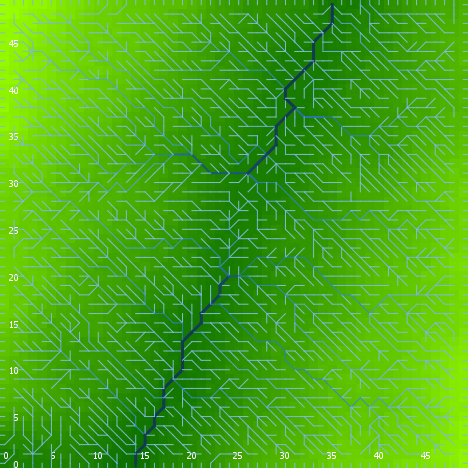

The file beside this chart, header and first rows:
export-world data (NetLogo 6.0.4)
land_04_withSoilProperties.nlogo
05/10/2020 12:22:03:364 +0100
RANDOM STATE
0 0 -1727483681 620 -0.99950655696562 fa…
GLOBALS
min-pxcor, max-pxcor, min-pycor, max-pycor, perspective, subject, nextIndex, directed-links, ticks, display-mode, elevationdistribution, elev_algorithm-style, elev_featureanglerange, elev_inversioniterations, elev_noise, elev_numdepressions, elev_numprotuberances, elev_numranges, elev_numrifts, elev_rangeaggregation, elev_rangeheight, elev_rangelength, elev_riftaggregation, elev_riftheight
0, 49, 0, 49, 0, nobody, 2600, "UNDIRECTED", -1, "terrain", [18.73155256695654 15.773543829385938 20…, "C#", 16.35, 1.434, 3.737, 6, 6, 91, 70, 0.6272, 14.08, 647, 0.4048, -34.74
TURTLES
who, color, heading, xcor, ycor, shape, label, label-color, breed, hidden?, size, pen-size, pen-mode, numpoints
0, 115, 210, 25, 12, "default", "", 9.9, {breed flowholders}, true, 1, 1, "up", 
1, 85, 33, 37, 26, "default", "", 9.9, {breed flowholders}, true, 1, 1, "up", 
2, 55, 119, 38, 14, "default", "", 9.9, {breed flowholders}, true, 1, 1, "up", 
3, 115, 36, 21, 30, "default", "", 9.9, {breed flowholders}, true, 1, 1, "up", 
4, 97, 270, 0, 39, "line half", "", 9.9, {breed flowholders}, false, 1, 1, "up", 
5, 95, 155, 29, 7, "default", "", 9.9, {breed flowholders}, true, 1, 1, "up", 
6, 125, 122, 20, 13, "default", "", 9.9, {breed flowholders}, true, 1, 1, "up", 
7, 35, 332, 15, 46, "default", "", 9.9, {breed flowholders}, true, 1, 1, "up", 
8, 15, 283, 41, 36, "default", "", 9.9, {breed flowholders}, true, 1, 1, "up", 
9, 25, 230, 18, 22, "default", "", 9.9, {breed flowholders}, true, 1, 1, "up", 
10, 25, 141, 32, 37, "default", "", 9.9, {breed flowholders}, true, 1, 1, "up", 
11, 95, 267, 44, 19, "default", "", 9.9, {breed flowholders}, true, 1, 1, "up", 
12, 135, 222, 39, 23, "default", "", 9.9, {breed flowholders}, true, 1, 1, "up", 
13, 125, 246, 32, 8, "default", "", 9.9, {breed flowholders}, true, 1, 1, "up", 
14, 65, 47, 3, 37, "default", "", 9.9, {breed flowholders}, true, 1, 1, "up", 
15, 15, 53, 28, 30, "default", "", 9.9, {breed flowholders}, true, 1, 1, "up", 
16, 135, 2, 39, 2, "default", "", 9.9, {breed flowholders}, true, 1, 1, "up", 
17, 115, 257, 44, 22, "default", "", 9.9, {breed flowholders}, true, 1, 1, "up", 
18, 97, 90, 49, 0, "line half", "", 9.9, {breed flowholders}, false, 1, 1, "up", 
19, 85, 319, 28, 4, "default", "", 9.9, {breed flowholders}, true, 1, 1, "up", 
20, 125, 330, 36, 48, "default", "", 9.9, {breed flowholders}, true, 1, 1, "up", 
21, 45, 356, 32, 14, "default", "", 9.9, {breed flowholders}, true, 1, 1, "up", 
22, 65, 188, 21, 11, "default", "", 9.9, {breed flowholders}, true, 1, 1, "up", 
23, 85, 234, 42, 21, "default", "", 9.9, {breed flowholders}, true, 1, 1, "up", 
24, 45, 167, 2, 13, "default", "", 9.9, {breed flowholders}, true, 1, 1, "up", 
25, 125, 228, 34, 18, "default", "", 9.9, {breed flowholders}, true, 1, 1, "up", 
26, 55, 41, 35, 36, "default", "", 9.9, {breed flowholders}, true, 1, 1, "up", 
27, 97, 180, 47, 0, "line half", "", 9.9, {breed flowholders}, false, 1, 1, "up", 
28, 35, 333, 38, 17, "default", "", 9.9, {breed flowholders}, true, 1, 1, "up", 
29, 95, 322, 17, 4, "default", "", 9.9, {breed flowholders}, true, 1, 1, "up", 
30, 85, 210, 29, 45, "default", "", 9.9, {breed flowholders}, true, 1, 1, "up", 
31, 105, 262, 33, 22, "default", "", 9.9, {breed flowholders}, true, 1, 1, "up", 
32, 15, 291, 10, 6, "default", "", 9.9, {breed flowholders}, true, 1, 1, "up", 
33, 95, 25, 19, 29, "default", "", 9.9, {breed flowholders}, true, 1, 1, "up", 
34, 115, 252, 26, 28, "default", "", 9.9, {breed flowholders}, true, 1, 1, "up", 
35, 95, 311, 23, 35, "default", "", 9.9, {breed flowholders}, true, 1, 1, "up", 
36, 125, 211, 8, 8, "default", "", 9.9, {breed flowholders}, true, 1, 1, "up", 
37, 45, 134, 39, 20, "default", "", 9.9, {breed flowholders}, true, 1, 1, "up", 
38, 65, 346, 48, 20, "default", "", 9.9, {breed flowholders}, true, 1, 1, "up", 
39, 135, 322, 2, 22, "default", "", 9.9, {breed flowholders}, true, 1, 1, "up", 
40, 25, 337, 43, 11, "default", "", 9.9, {breed flowholders}, true, 1, 1, "up", 
41, 15, 139, 39, 26, "default", "", 9.9, {breed flowholders}, true, 1, 1, "up", 
42, 55, 337, 13, 32, "default", "", 9.9, {breed flowholders}, true, 1, 1, "up", 
43, 55, 79, 15, 12, "default", "", 9.9, {breed flowholders}, true, 1, 1, "up", 
44, 95, 266, 43, 4, "default", "", 9.9, {breed flowholders}, true, 1, 1, "up", 
45, 125, 9, 19, 42, "default", "", 9.9, {breed flowholders}, true, 1, 1, "up", 
46, 15, 222, 4, 48, "default", "", 9.9, {breed flowholders}, true, 1, 1, "up", 
47, 105, 302, 26, 13, "default", "", 9.9, {breed flowholders}, true, 1, 1, "up", 
48, 25, 65, 5, 27, "default", "", 9.9, {breed flowholders}, true, 1, 1, "up", 
49, 105, 38, 17, 5, "default", "", 9.9, {breed flowholders}, true, 1, 1, "up", 
50, 45, 151, 48, 25, "default", "", 9.9, {breed flowholders}, true, 1, 1, "up", 
... 10,004 more rows
